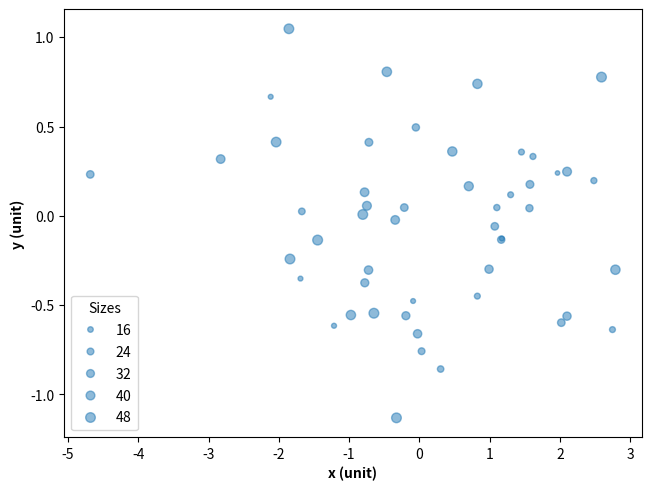

This chart was generated by the following Python code:
# 导入 matplotlib 和 numpy 包
import matplotlib.pyplot as plt
import numpy as np

np.random.seed(19680801)

x = 1.5 * np.random.randn(50)
y = 0.5 * np.random.randn(50)
size = np.random.random(50) * 40 + 10

# 生成图形对象 fig 和 子图对象 ax，使用约束布局避免重叠
fig, ax = plt.subplots(constrained_layout=True)

# 调用坐标系对象 ax 的 scatter 方法，绘制原始数据为散点图
# 更多参数见 https://www.wolai.com/matplotlib/6QQ2tpDuAS7ggBMNP8YXbK
pc = ax.scatter(x, y, marker="o", s=size, alpha=0.5)

# 设置 x 轴和 y 轴的轴标签，加粗显示
ax.set_xlabel("x (unit)", fontweight="bold")
ax.set_ylabel("y (unit)", fontweight="bold")

# 设置图例
handles, labels = pc.legend_elements(prop="sizes", color="C0", alpha=0.5, num=5)
ax.legend(handles, labels, loc="lower left", title="Sizes", frameon=True)

# 保存图片
# plt.savefig('./向量尺寸散点图.png', dpi=300)

# 显示图像
plt.show()